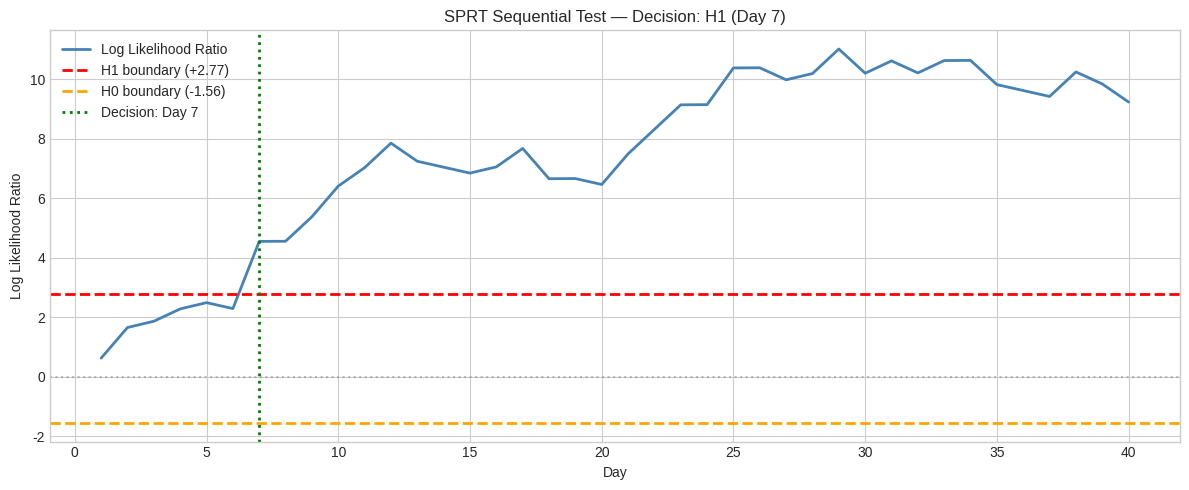
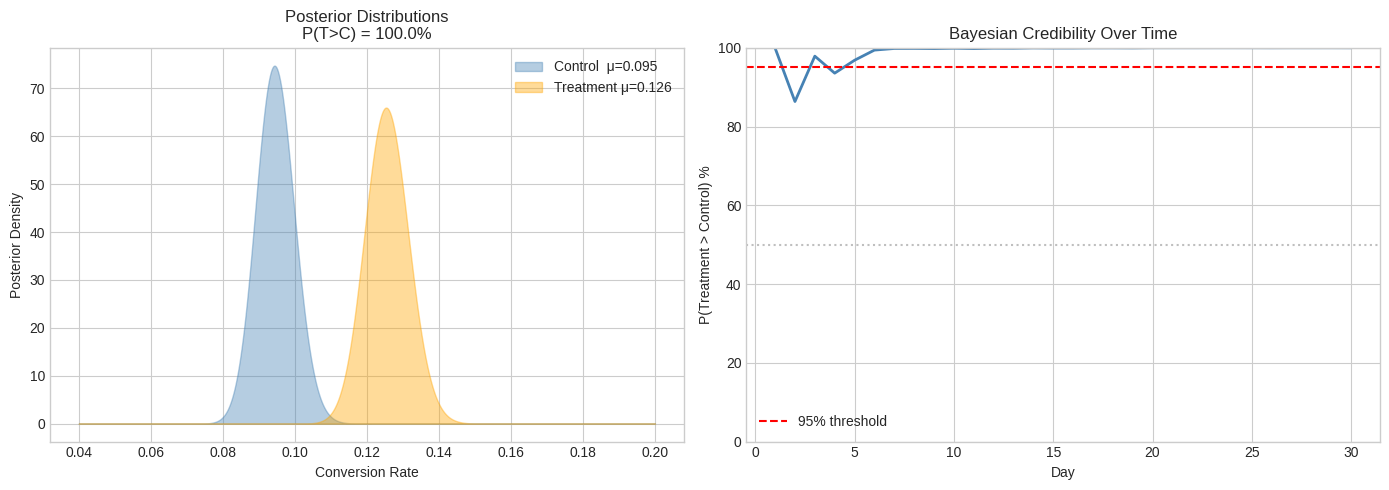
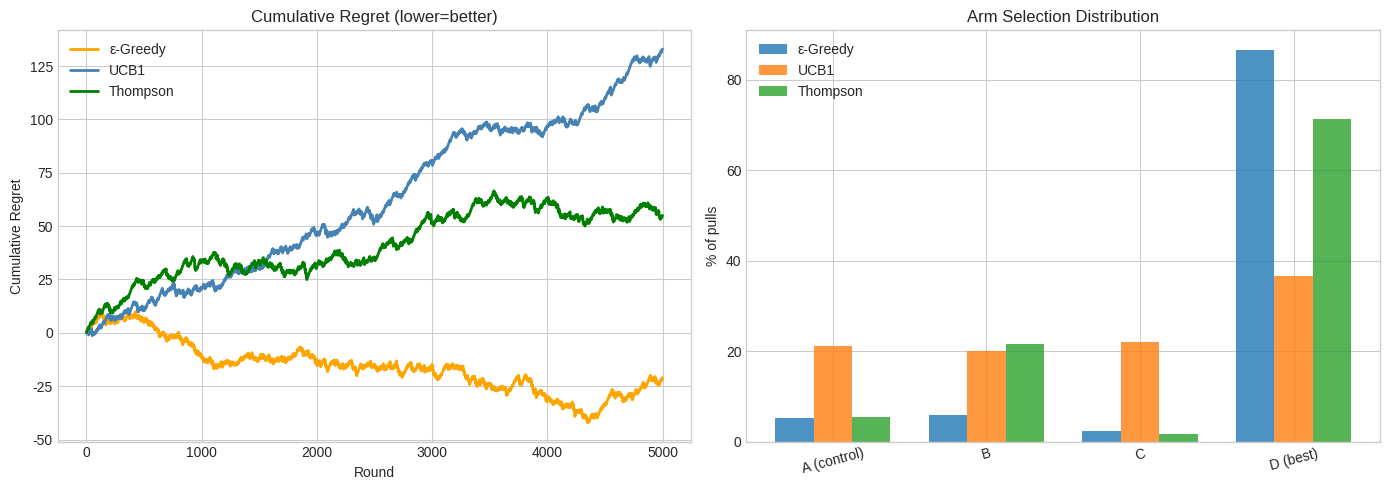
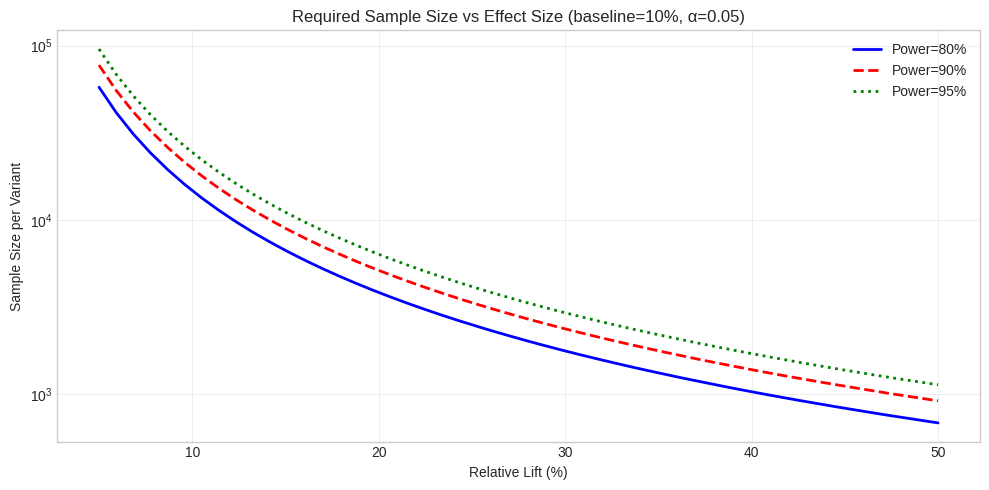

Python code for these plots, in order:
import numpy as np
import pandas as pd
import matplotlib.pyplot as plt
from scipy import stats
import warnings; warnings.filterwarnings('ignore')

np.random.seed(42)
plt.style.use('seaborn-v0_8-whitegrid')

# True conversion rates (unknown in real experiments)
p_control  = 0.10  # 10% control conversion rate
p_treatment = 0.12  # 12% treatment (20% relative lift)

print('A/B Test Setup:')
print(f'  Control   conversion rate: {p_control:.1%}')
print(f'  Treatment conversion rate: {p_treatment:.1%}')
print(f'  True lift: {(p_treatment-p_control)/p_control:.1%} (relative)')
print(f'  MDE:       {p_treatment - p_control:.2%} (absolute)')

# Simulation: experimenters who peek daily and stop if p < 0.05
# Under null hypothesis (p_control == p_treatment), how often do they falsely conclude significance?

def simulate_peeking(n_simulations=5000, n_days=30, daily_users=100, alpha=0.05):
    """False positive rate when peeking daily vs waiting for pre-planned n."""
    fp_peeking  = 0  # false positives (peeking)
    fp_fixed    = 0  # false positives (fixed sample)
    
    # Under null: both have p_control conversion rate
    p_null = 0.10
    
    for _ in range(n_simulations):
        ctrl_conv, treat_conv = 0, 0
        ctrl_n, treat_n = 0, 0
        stopped_early = False
        
        for day in range(n_days):
            # New arrivals each day
            ctrl_new   = np.random.binomial(daily_users, p_null)
            treat_new  = np.random.binomial(daily_users, p_null)
            ctrl_conv  += ctrl_new
            treat_conv += treat_new
            ctrl_n     += daily_users
            treat_n    += daily_users
            
            # Peek: run z-test
            if ctrl_n > 0 and treat_n > 0 and not stopped_early:
                p_c = ctrl_conv / ctrl_n
                p_t = treat_conv / treat_n
                se  = np.sqrt(p_null*(1-p_null)*(1/ctrl_n + 1/treat_n))
                if se > 0:
                    z   = (p_t - p_c) / se
                    p_val = 2 * (1 - stats.norm.cdf(abs(z)))
                    if p_val < alpha:
                        fp_peeking += 1
                        stopped_early = True
        
        # Fixed sample: only look at end
        p_c_final = ctrl_conv / ctrl_n
        p_t_final = treat_conv / treat_n
        se_final  = np.sqrt(p_null*(1-p_null)*(2/ctrl_n))
        if se_final > 0:
            z_final = (p_t_final - p_c_final) / se_final
            p_final = 2 * (1 - stats.norm.cdf(abs(z_final)))
            if p_final < alpha:
                fp_fixed += 1
    
    return fp_peeking / n_simulations, fp_fixed / n_simulations

fpr_peek, fpr_fixed = simulate_peeking(n_simulations=3000)

print('=== Peeking Problem Demonstration ===')
print(f'  Nominal α:         0.050 (5%)')
print(f'  Fixed sample FPR:  {fpr_fixed:.3f} ({fpr_fixed:.1%}) — correct!')
print(f'  Daily peeking FPR: {fpr_peek:.3f} ({fpr_peek:.1%}) — INFLATED!')
print(f'\n  Peeking inflates FPR by {fpr_peek/0.05:.1f}x vs nominal α!')
print('\n  Solutions:')
print('    1. Sequential testing (SPRT / always-valid p-values)')
print('    2. Bayesian A/B testing with posterior monitoring')
print('    3. Multi-armed bandits (adaptive allocation)')

def sprt_test(conversions_c, n_c, conversions_t, n_t, p0, p1, alpha=0.05, beta=0.20):
    """
    Wald SPRT for proportions.
    H0: p = p0 (no effect)
    H1: p = p1 (minimum detectable effect)
    Returns: 'H1' (significant), 'H0' (no effect), or 'continue'
    """
    # Wald boundaries
    A = np.log((1 - beta) / alpha)   # upper boundary (reject H0)
    B = np.log(beta / (1 - alpha))   # lower boundary (accept H0)
    
    # Log-likelihood ratio
    if n_c == 0 or n_t == 0:
        return 'continue', 0.0
    
    p_c = conversions_c / n_c
    p_t = conversions_t / n_t
    
    # Clamp to avoid log(0)
    p_c = np.clip(p_c, 1e-9, 1-1e-9)
    p_t = np.clip(p_t, 1e-9, 1-1e-9)
    
    llr = (conversions_t * np.log(p1/p0) +
           (n_t - conversions_t) * np.log((1-p1)/(1-p0)))
    
    if llr >= A:
        return 'H1', llr
    elif llr <= B:
        return 'H0', llr
    else:
        return 'continue', llr

# Simulate a true A/B test with sequential monitoring
daily_users = 200  # total per day
n_days = 40
p0 = p_control
p1 = p_treatment

llr_history = []
n_total_c, n_total_t = 0, 0
conv_c, conv_t = 0, 0
decision = 'continue'
decision_day = None

A = np.log(0.8 / 0.05)  # boundaries for α=0.05, β=0.20
B = np.log(0.20 / 0.95)

for day in range(1, n_days + 1):
    n_c = daily_users // 2
    n_t = daily_users // 2
    conv_c += np.random.binomial(n_c, p_control)
    conv_t += np.random.binomial(n_t, p_treatment)
    n_total_c += n_c
    n_total_t += n_t
    
    result, llr = sprt_test(conv_c, n_total_c, conv_t, n_total_t, p0, p1)
    llr_history.append(llr)
    
    if result != 'continue' and decision == 'continue':
        decision = result
        decision_day = day

print(f'SPRT Decision: {decision} on day {decision_day}')
print(f'Total users used: {n_total_c + n_total_t}')
print(f'True answer: H1 (treatment is better)')

plt.figure(figsize=(12, 5))
days = range(1, len(llr_history)+1)
plt.plot(days, llr_history, 'steelblue', lw=2, label='Log Likelihood Ratio')
plt.axhline(A, color='red', ls='--', lw=2, label=f'H1 boundary (+{A:.2f})')
plt.axhline(B, color='orange', ls='--', lw=2, label=f'H0 boundary ({B:.2f})')
plt.axhline(0, color='gray', ls=':', alpha=0.5)
if decision_day:
    plt.axvline(decision_day, color='green', ls=':', lw=2, label=f'Decision: Day {decision_day}')
plt.xlabel('Day'); plt.ylabel('Log Likelihood Ratio')
plt.title(f'SPRT Sequential Test — Decision: {decision} (Day {decision_day})')
plt.legend(); plt.tight_layout(); plt.show()

# Bayesian approach: model posterior distribution over conversion rates
# Beta-Binomial conjugate: Beta(alpha, beta) prior + Binomial likelihood
# Posterior: Beta(alpha + conversions, beta + non-conversions)

from scipy.stats import beta as beta_dist

def bayesian_ab_test(conv_c, n_c, conv_t, n_t, prior_alpha=1, prior_beta=1, n_samples=100_000):
    """Returns P(treatment > control) using Monte Carlo sampling."""
    # Posterior parameters
    post_alpha_c = prior_alpha + conv_c
    post_beta_c  = prior_beta  + (n_c - conv_c)
    post_alpha_t = prior_alpha + conv_t
    post_beta_t  = prior_beta  + (n_t - conv_t)
    
    # Sample from posteriors
    samples_c = beta_dist.rvs(post_alpha_c, post_beta_c, size=n_samples)
    samples_t = beta_dist.rvs(post_alpha_t, post_beta_t, size=n_samples)
    
    prob_better = (samples_t > samples_c).mean()
    expected_lift = (samples_t - samples_c).mean()
    ci_lift = np.percentile(samples_t - samples_c, [2.5, 97.5])
    
    return prob_better, expected_lift, ci_lift, (post_alpha_c, post_beta_c), (post_alpha_t, post_beta_t)

# Simulate accumulation of data day by day
daily_n = 100  # per variant per day
prob_better_history = []
lift_history = []
conv_c_total, conv_t_total = 0, 0
n_c_total, n_t_total = 0, 0

for day in range(1, 31):
    conv_c_total += np.random.binomial(daily_n, p_control)
    conv_t_total += np.random.binomial(daily_n, p_treatment)
    n_c_total += daily_n
    n_t_total += daily_n
    
    prob, lift, ci, params_c, params_t = bayesian_ab_test(
        conv_c_total, n_c_total, conv_t_total, n_t_total
    )
    prob_better_history.append(prob)
    lift_history.append(lift * 100)  # pct

# Final results
prob, lift, ci, params_c, params_t = bayesian_ab_test(
    conv_c_total, n_c_total, conv_t_total, n_t_total
)

print(f'Control:   {conv_c_total}/{n_c_total} = {conv_c_total/n_c_total:.2%}')
print(f'Treatment: {conv_t_total}/{n_t_total} = {conv_t_total/n_t_total:.2%}')
print(f'P(treatment > control): {prob:.1%}')
print(f'Expected lift: {lift*100:+.2f}pp  [95% CI: {ci[0]*100:.2f}pp, {ci[1]*100:.2f}pp]')

# Visualize posteriors
x = np.linspace(0.04, 0.20, 1000)
fig, axes = plt.subplots(1, 2, figsize=(14, 5))

pdf_c = beta_dist.pdf(x, *params_c)
pdf_t = beta_dist.pdf(x, *params_t)
axes[0].fill_between(x, pdf_c, alpha=0.4, color='steelblue', label=f'Control  μ={params_c[0]/(params_c[0]+params_c[1]):.3f}')
axes[0].fill_between(x, pdf_t, alpha=0.4, color='orange',    label=f'Treatment μ={params_t[0]/(params_t[0]+params_t[1]):.3f}')
axes[0].set_xlabel('Conversion Rate'); axes[0].set_ylabel('Posterior Density')
axes[0].set_title(f'Posterior Distributions\nP(T>C) = {prob:.1%}')
axes[0].legend()

# P(treatment better) over time
axes[1].plot(range(1, 31), [p*100 for p in prob_better_history], 'steelblue', lw=2)
axes[1].axhline(95, color='red', ls='--', label='95% threshold')
axes[1].axhline(50, color='gray', ls=':', alpha=0.5)
axes[1].set_xlabel('Day'); axes[1].set_ylabel('P(Treatment > Control) %')
axes[1].set_title('Bayesian Credibility Over Time'); axes[1].legend()
axes[1].set_ylim(0, 100)

plt.tight_layout(); plt.show()

# Multi-armed bandits: explore vs exploit trade-off
# Instead of splitting 50/50, adaptively allocate more traffic to better variants

class Bandit:
    """Bernoulli bandit (simulates a website variant)."""
    def __init__(self, true_p, name):
        self.true_p = true_p
        self.name = name
        self.n_pulls = 0
        self.n_success = 0
    
    def pull(self):
        reward = int(np.random.random() < self.true_p)
        self.n_pulls += 1
        self.n_success += reward
        return reward
    
    @property
    def empirical_p(self):
        return self.n_success / max(self.n_pulls, 1)

# 4 variants (arms)
true_rates = [0.10, 0.12, 0.11, 0.15]  # variant D is best!
names = ['A (control)', 'B', 'C', 'D (best)']
n_rounds = 5000

# --- Strategy 1: Epsilon-Greedy ---
def epsilon_greedy(bandits, n_rounds, epsilon=0.1):
    bandits = [Bandit(p, n) for p, n in zip(true_rates, names)]
    rewards = []
    choices = []
    for _ in range(n_rounds):
        if np.random.random() < epsilon:
            arm = np.random.randint(len(bandits))
        else:
            arm = np.argmax([b.empirical_p for b in bandits])
        rewards.append(bandits[arm].pull())
        choices.append(arm)
    return rewards, choices, bandits

# --- Strategy 2: UCB1 ---
def ucb1(bandits_init, n_rounds):
    bandits = [Bandit(p, n) for p, n in zip(true_rates, names)]
    rewards = []
    choices = []
    # Pull each arm once first
    for i, b in enumerate(bandits):
        rewards.append(b.pull()); choices.append(i)
    for t in range(len(bandits), n_rounds):
        ucb = [b.empirical_p + np.sqrt(2 * np.log(t) / b.n_pulls) for b in bandits]
        arm = np.argmax(ucb)
        rewards.append(bandits[arm].pull()); choices.append(arm)
    return rewards, choices, bandits

# --- Strategy 3: Thompson Sampling (Bayesian) ---
def thompson_sampling(bandits_init, n_rounds):
    bandits = [Bandit(p, n) for p, n in zip(true_rates, names)]
    rewards = []
    choices = []
    alpha = np.ones(len(bandits))  # Beta prior: α=1, β=1 (uniform)
    beta  = np.ones(len(bandits))
    for _ in range(n_rounds):
        # Sample from each arm's posterior
        samples = [np.random.beta(alpha[i], beta[i]) for i in range(len(bandits))]
        arm = np.argmax(samples)
        reward = bandits[arm].pull()
        alpha[arm] += reward
        beta[arm]  += (1 - reward)
        rewards.append(reward); choices.append(arm)
    return rewards, choices, bandits

# Run all strategies
np.random.seed(42)
rew_eg, cho_eg, bands_eg = epsilon_greedy(None, n_rounds, epsilon=0.1)
rew_ucb, cho_ucb, bands_ucb = ucb1(None, n_rounds)
rew_ts, cho_ts, bands_ts = thompson_sampling(None, n_rounds)

# Optimal reward (if we always picked best arm)
optimal_total = max(true_rates) * n_rounds

print('=== Multi-Armed Bandit Results ===')
print(f'n_rounds: {n_rounds}')
print(f'Optimal (always pick best): {optimal_total:.0f} conversions')
print()
for name, rewards, choices in [
    ('Epsilon-Greedy (ε=0.1)', rew_eg, cho_eg),
    ('UCB1', rew_ucb, cho_ucb),
    ('Thompson Sampling', rew_ts, cho_ts),
]:
    total = sum(rewards)
    regret = optimal_total - total
    best_pct = choices.count(3) / n_rounds * 100  # arm D is index 3
    print(f'{name:<30} conversions={total:.0f}  regret={regret:.0f}  best_arm%={best_pct:.1f}%')

# Cumulative regret plot
fig, axes = plt.subplots(1, 2, figsize=(14, 5))
best_rate = max(true_rates)

for label, rewards, color in [
    ('ε-Greedy', rew_eg, 'orange'),
    ('UCB1', rew_ucb, 'steelblue'),
    ('Thompson', rew_ts, 'green'),
]:
    cumulative_regret = np.cumsum([best_rate - r for r in rewards])
    axes[0].plot(cumulative_regret, label=label, color=color, lw=2)

axes[0].set_xlabel('Round'); axes[0].set_ylabel('Cumulative Regret')
axes[0].set_title('Cumulative Regret (lower=better)'); axes[0].legend()

# Arm selection distribution
strategies = {'ε-Greedy': cho_eg, 'UCB1': cho_ucb, 'Thompson': cho_ts}
x_pos = np.arange(len(names))
width = 0.25
for i, (label, choices) in enumerate(strategies.items()):
    counts = [choices.count(j)/n_rounds*100 for j in range(4)]
    axes[1].bar(x_pos + i*width, counts, width, label=label, alpha=0.8)
axes[1].set_xticks(x_pos + width)
axes[1].set_xticklabels(names, rotation=15)
axes[1].set_ylabel('% of pulls'); axes[1].set_title('Arm Selection Distribution')
axes[1].legend()

plt.tight_layout(); plt.show()

from scipy.stats import norm

def sample_size_proportion(p1, p2, alpha=0.05, power=0.80, two_tailed=True):
    """Calculate required sample size per variant for proportion A/B test."""
    p_avg = (p1 + p2) / 2
    z_alpha = norm.ppf(1 - alpha / (2 if two_tailed else 1))
    z_beta  = norm.ppf(power)
    
    n = ((z_alpha * np.sqrt(2 * p_avg * (1 - p_avg)) +
           z_beta  * np.sqrt(p1 * (1-p1) + p2 * (1-p2)))**2 / (p1 - p2)**2)
    return int(np.ceil(n))

# Sample size vs MDE (minimum detectable effect)
p_base = 0.10
lifts = np.linspace(0.05, 0.50, 50)  # relative lifts from 5% to 50%
p_treat_vals = p_base * (1 + lifts)

n_80  = [sample_size_proportion(p_base, pt, power=0.80) for pt in p_treat_vals]
n_90  = [sample_size_proportion(p_base, pt, power=0.90) for pt in p_treat_vals]
n_95  = [sample_size_proportion(p_base, pt, power=0.95) for pt in p_treat_vals]

plt.figure(figsize=(10, 5))
plt.plot(lifts*100, n_80, 'b-', lw=2, label='Power=80%')
plt.plot(lifts*100, n_90, 'r--', lw=2, label='Power=90%')
plt.plot(lifts*100, n_95, 'g:', lw=2, label='Power=95%')
plt.xlabel('Relative Lift (%)')
plt.ylabel('Sample Size per Variant')
plt.title(f'Required Sample Size vs Effect Size (baseline={p_base:.0%}, α=0.05)')
plt.yscale('log')
plt.legend(); plt.grid(True, alpha=0.3); plt.tight_layout(); plt.show()

print('Sample size examples (baseline=10%, α=0.05, power=80%):')
for lift in [0.05, 0.10, 0.20, 0.50]:
    pt = p_base * (1 + lift)
    n  = sample_size_proportion(p_base, pt)
    print(f'  {lift:+.0%} lift ({p_base:.0%}→{pt:.2%}): {n:,} per variant  ({n*2:,} total)')

print()
print('Key A/B testing pitfalls:')
print('  1. PEEKING — stop when p<0.05 → inflated FPR (use SPRT or Bayesian)')
print('  2. MULTIPLE COMPARISONS — testing many metrics → use Bonferroni/FDR')
print('  3. NOVELTY EFFECT — users behave differently because things changed')
print('  4. SEGMENT IMBALANCE — SRM (Sample Ratio Mismatch) check always')
print('  5. NETWORK EFFECTS — Uber/Airbnb: variants interact through network')
